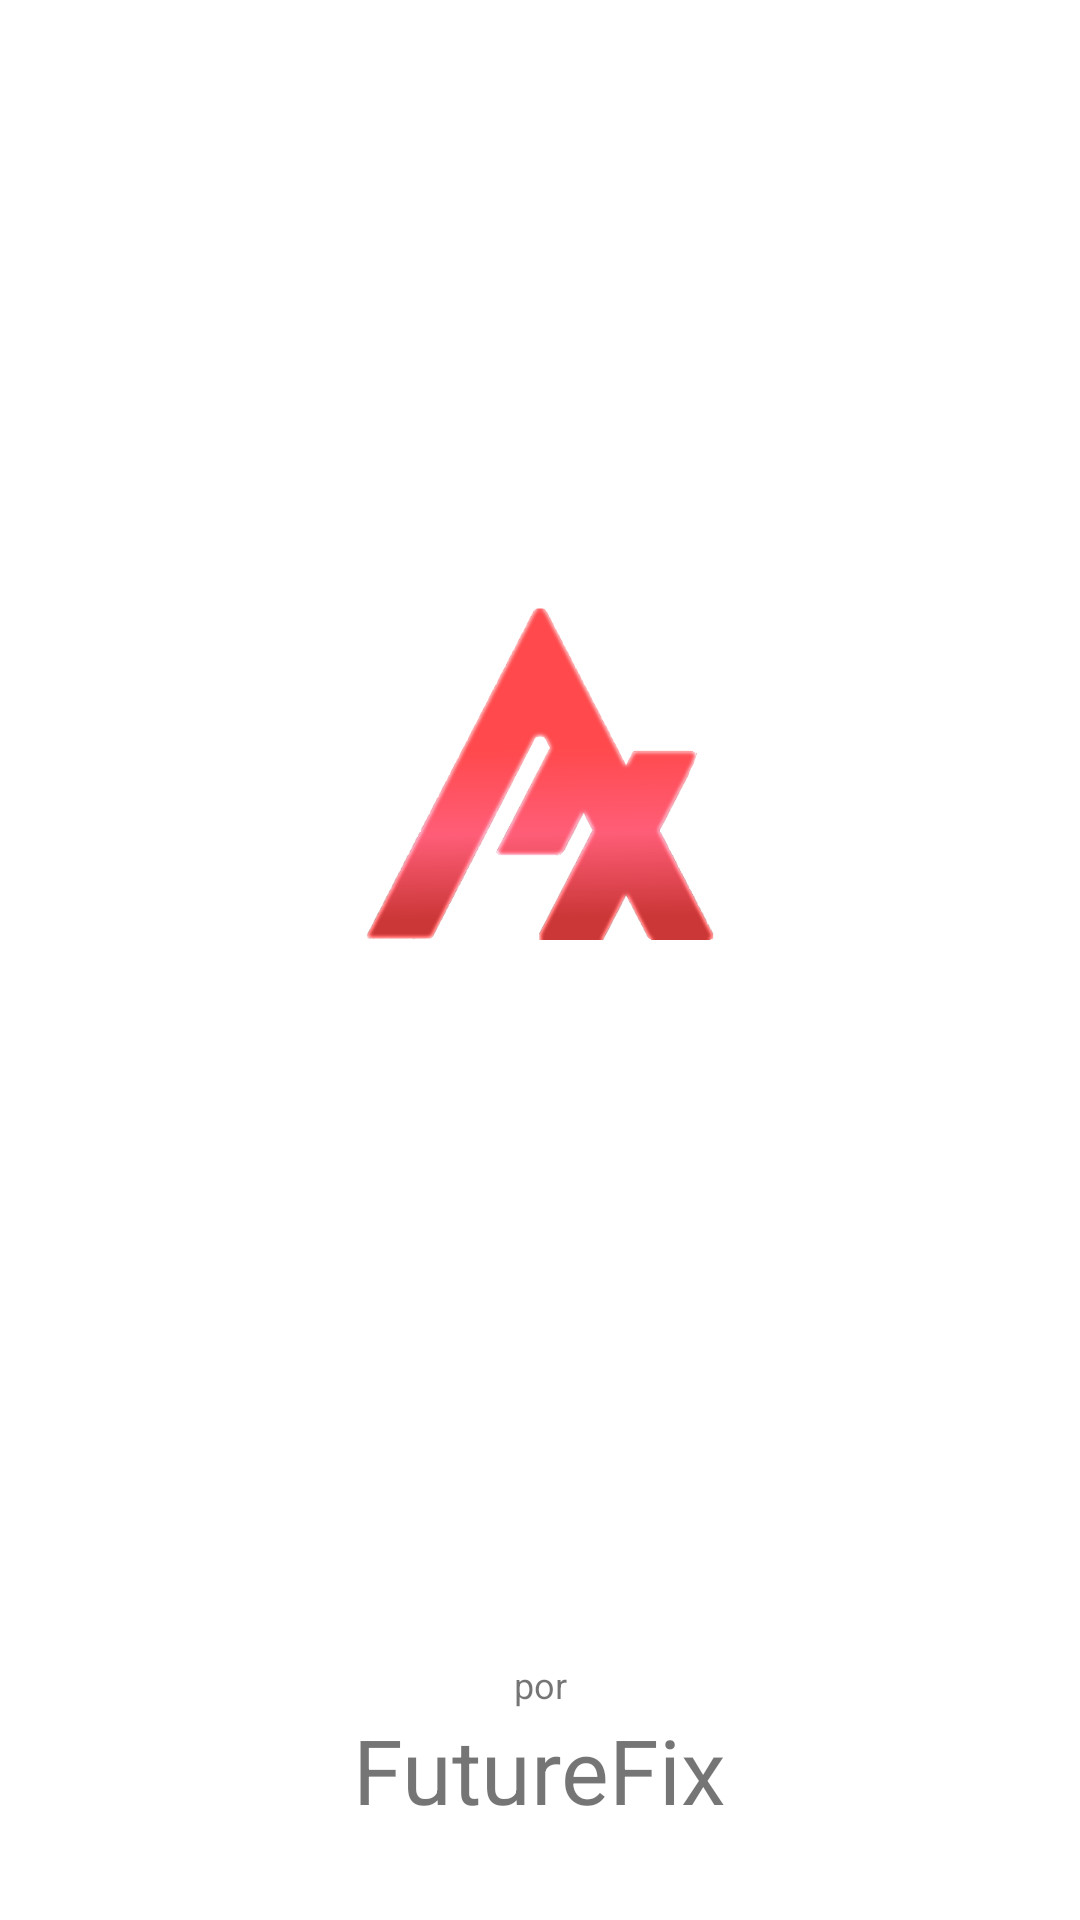

Android layout source for this screen:
<!-- AndroidManifest.xml: activity theme Theme.AppCompat.Light.NoActionBar -->
<!-- res/layout/activity_splash.xml -->
<?xml version="1.0" encoding="utf-8"?>
<androidx.constraintlayout.widget.ConstraintLayout xmlns:android="http://schemas.android.com/apk/res/android"
    xmlns:app="http://schemas.android.com/apk/res-auto"
    xmlns:tools="http://schemas.android.com/tools"
    android:layout_width="match_parent"
    android:layout_height="match_parent"
    android:background="#FFFFFF"
    android:orientation="vertical"
    tools:ignore="HardcodedText">

    <ImageView
        android:id="@+id/LogoImageView"
        android:layout_width="wrap_content"
        android:layout_height="wrap_content"
        android:layout_marginBottom="36dp"
        android:paddingLeft="80dp"
        android:paddingRight="80dp"
        android:src="@drawable/imagen_logo"
        app:layout_constraintBottom_toTopOf="@+id/FutureFixTextView"
        app:layout_constraintEnd_toEndOf="parent"
        app:layout_constraintStart_toStartOf="parent"
        app:layout_constraintTop_toTopOf="parent"
        tools:ignore="ContentDescription" />

    <TextView
        android:id="@+id/PorTextView"
        android:layout_width="wrap_content"
        android:layout_height="wrap_content"
        android:layout_marginBottom="30dp"
        android:fontFamily="sans-serif"
        android:text="@string/futurefix"
        android:textSize="30sp"
        app:layout_constraintBottom_toBottomOf="parent"
        app:layout_constraintEnd_toEndOf="parent"
        app:layout_constraintStart_toStartOf="parent" />

    <TextView
        android:id="@+id/FutureFixTextView"
        android:layout_width="wrap_content"
        android:layout_height="wrap_content"
        android:textSize="12sp"
        android:text="por"
        app:layout_constraintBottom_toTopOf="@+id/PorTextView"
        app:layout_constraintEnd_toEndOf="parent"
        app:layout_constraintStart_toStartOf="parent" />

</androidx.constraintlayout.widget.ConstraintLayout>
<!-- resources referenced by this layout -->
<resources>
  <!-- drawable imagen_logo: png bitmap (drawable, 46185 bytes) -->
  <string name="futurefix">FutureFix</string>
</resources>
